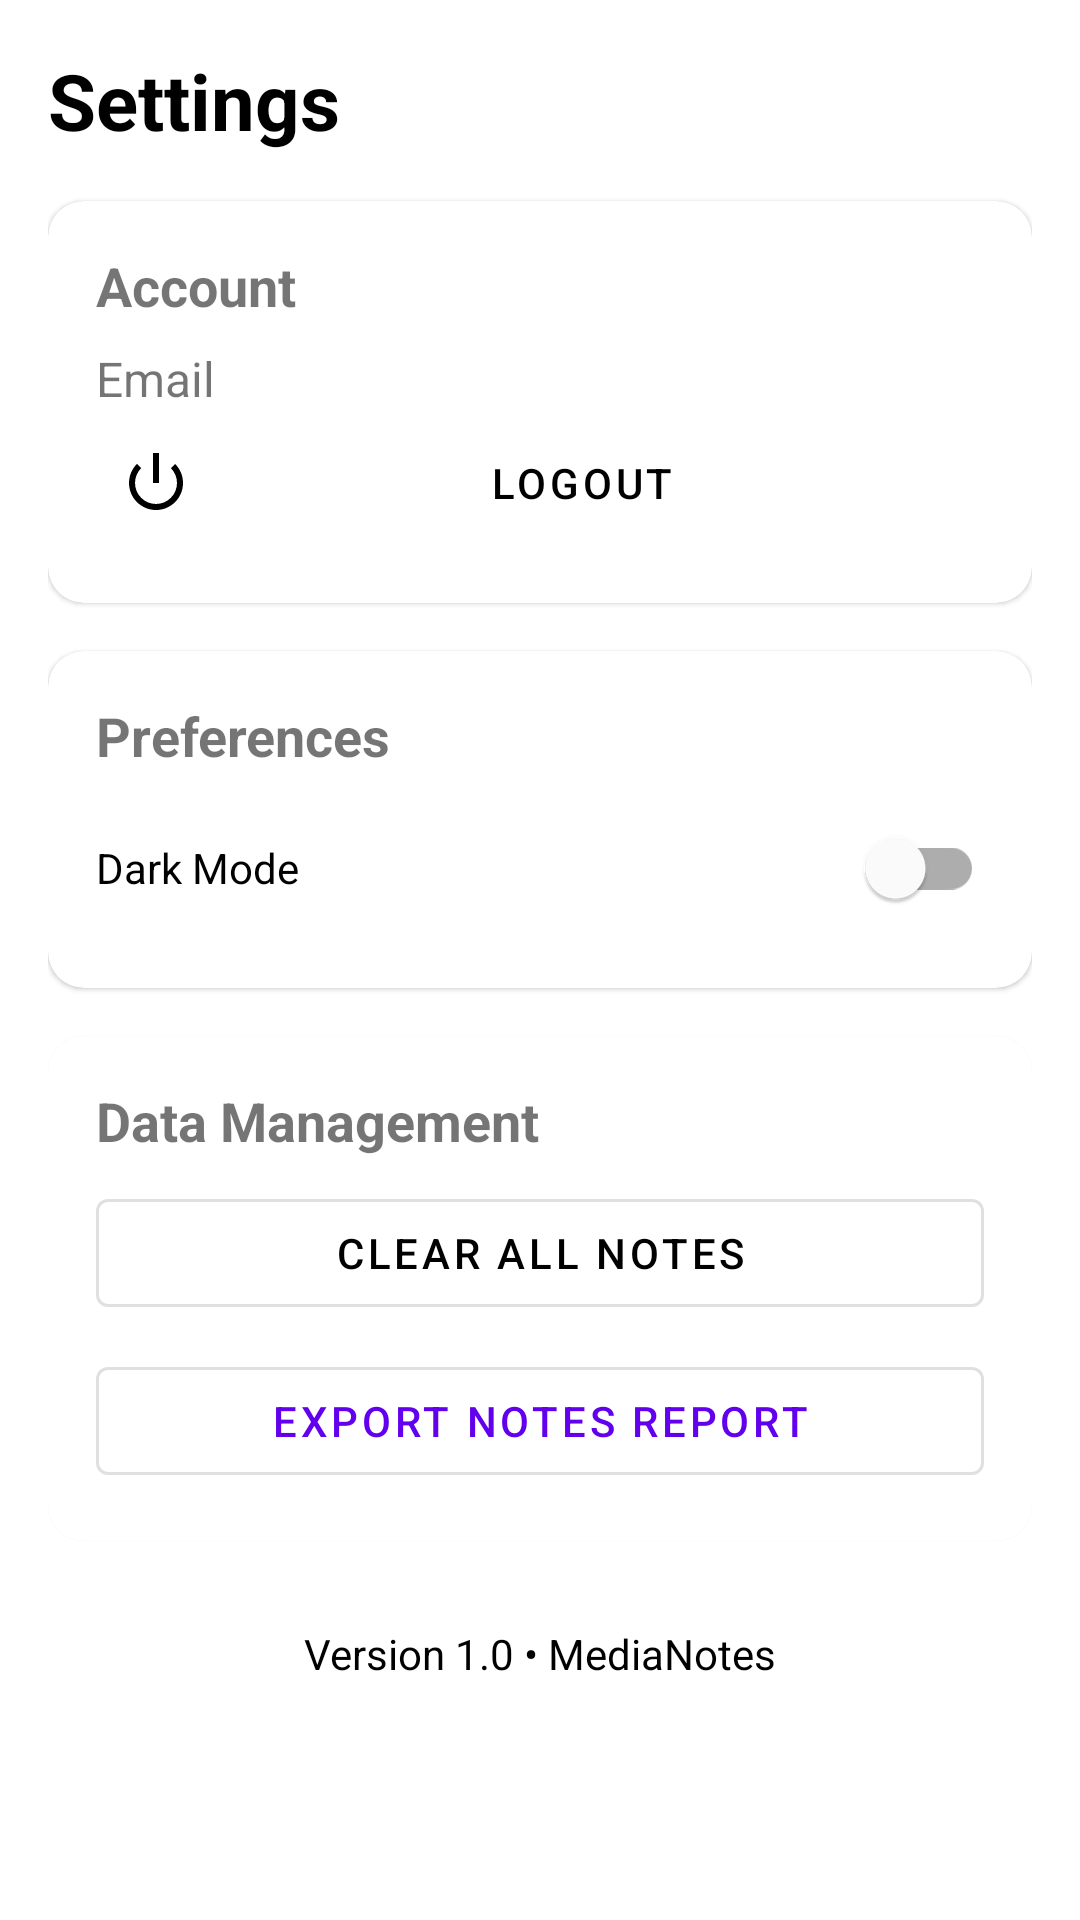

Android layout source for this screen:
<!-- AndroidManifest.xml: application theme Theme.MediaNotesApp -->
<!-- res/layout/fragment_settings.xml -->
<?xml version="1.0" encoding="utf-8"?>
<ScrollView xmlns:android="http://schemas.android.com/apk/res/android"
    xmlns:app="http://schemas.android.com/apk/res-auto"
    android:layout_width="match_parent"
    android:layout_height="match_parent"
    android:background="?attr/colorSurface">

    <LinearLayout
        android:layout_width="match_parent"
        android:layout_height="wrap_content"
        android:orientation="vertical"
        android:padding="16dp">

        
        <TextView
            android:layout_width="wrap_content"
            android:layout_height="wrap_content"
            android:text="Settings"
            android:textSize="26sp"
            android:textStyle="bold"
            android:textColor="?attr/colorOnSurface"
            android:layout_marginBottom="16dp"/>

        
        <com.google.android.material.card.MaterialCardView
            android:layout_width="match_parent"
            android:layout_height="wrap_content"
            app:cardCornerRadius="12dp"
            android:layout_marginBottom="16dp">

            <LinearLayout
                android:padding="16dp"
                android:orientation="vertical"
                android:layout_width="match_parent"
                android:layout_height="wrap_content">

                <TextView
                    android:layout_width="wrap_content"
                    android:layout_height="wrap_content"
                    android:text="Account"
                    android:textStyle="bold"
                    android:textSize="18sp"
                    android:layout_marginBottom="8dp"/>

                <TextView
                    android:id="@+id/tvUserEmail"
                    android:layout_width="match_parent"
                    android:layout_height="wrap_content"
                    android:text="Email"
                    android:textSize="16sp"/>

                <com.google.android.material.button.MaterialButton
                    android:id="@+id/btnLogout"
                    android:layout_width="match_parent"
                    android:layout_height="wrap_content"
                    android:text="Logout"
                    android:textColor="?attr/colorOnSurface"
                    app:icon="@android:drawable/ic_lock_power_off"
                    app:iconTint="?attr/colorOnSurface"
                    style="@style/Widget.MaterialComponents.Button.TextButton"/>
            </LinearLayout>
        </com.google.android.material.card.MaterialCardView>

        
        <com.google.android.material.card.MaterialCardView
            android:layout_width="match_parent"
            android:layout_height="wrap_content"
            app:cardCornerRadius="12dp"
            android:layout_marginBottom="16dp">

            <LinearLayout
                android:padding="16dp"
                android:orientation="vertical"
                android:layout_width="match_parent"
                android:layout_height="wrap_content">

                <TextView
                    android:layout_width="wrap_content"
                    android:layout_height="wrap_content"
                    android:text="Preferences"
                    android:textStyle="bold"
                    android:textSize="18sp"
                    android:layout_marginBottom="8dp"/>

                <com.google.android.material.switchmaterial.SwitchMaterial
                    android:id="@+id/switchDarkMode"
                    android:layout_width="match_parent"
                    android:layout_height="wrap_content"
                    android:text="Dark Mode"/>
            </LinearLayout>
        </com.google.android.material.card.MaterialCardView>

        
        <com.google.android.material.card.MaterialCardView
            android:layout_width="match_parent"
            android:layout_height="wrap_content"
            app:cardCornerRadius="12dp"
            android:layout_marginBottom="16dp">

            <LinearLayout
                android:padding="16dp"
                android:orientation="vertical"
                android:layout_width="match_parent"
                android:layout_height="wrap_content">

                <TextView
                    android:layout_width="wrap_content"
                    android:layout_height="wrap_content"
                    android:text="Data Management"
                    android:textStyle="bold"
                    android:textSize="18sp"
                    android:layout_marginBottom="8dp"/>

                <com.google.android.material.button.MaterialButton
                    android:id="@+id/btnClearNotes"
                    android:layout_width="match_parent"
                    android:layout_height="wrap_content"
                    android:text="Clear All Notes"
                    android:textColor="?attr/colorOnSurface"
                    style="@style/Widget.MaterialComponents.Button.OutlinedButton"/>

                <com.google.android.material.button.MaterialButton
                    android:id="@+id/btnExportData"
                    android:layout_width="match_parent"
                    android:layout_height="wrap_content"
                    android:layout_marginTop="8dp"
                    android:text="Export Notes Report"
                    style="@style/Widget.MaterialComponents.Button.OutlinedButton"/>
            </LinearLayout>
        </com.google.android.material.card.MaterialCardView>

        
        <TextView
            android:layout_width="match_parent"
            android:layout_height="wrap_content"
            android:text="Version 1.0 • MediaNotes"
            android:gravity="center"
            android:textColor="?attr/colorOnSurface"
            android:layout_marginTop="12dp"/>

    </LinearLayout>
</ScrollView>
<!-- resources referenced by this layout -->
<resources>
  <style name="Theme.MediaNotesApp" parent="Theme.MediaNotes.Light" />
  <style name="Theme.MediaNotes.Light" parent="Theme.MaterialComponents.DayNight.NoActionBar">
          <item name="colorPrimary">@color/purple_500</item>
          <item name="colorOnPrimary">@color/white</item>
          <item name="colorSurface">@color/white</item>
          <item name="colorOnSurface">@color/black</item>
          <item name="android:windowBackground">?attr/colorSurface</item>
          <item name="android:statusBarColor">?attr/colorSurface</item>
          <item name="android:navigationBarColor">?attr/colorSurface</item>
      </style>
  <color name="purple_500">#FF6200EE</color>
  <color name="white">#FFFFFFFF</color>
  <color name="black">#FF000000</color>
</resources>
